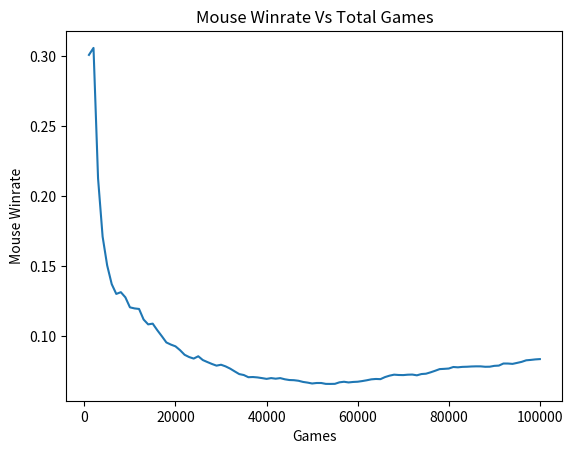

This figure's Python source:
#Hunter Zhao 

import sys
import matplotlib.pyplot as plt 
import numpy as np
import numpy as gfg
import random
#from random import randrange

maze = ([
    [0., 0., 0., 0., 0.],
    [0., -1., 0., 0., 0.],
    [0., 0., 3., 0., 0.],
    [0., 0., 0., -1., 0.],
    [0., 0., 0., 0., 0.]
    ])
#visited_cell_m = 0.8 #track visited cells
rat_mark = 2 #track current rat cell
#visited_cell_c = 
cat_mark = 1
UP = 0
RIGHT = 1
DOWN = 2
LEFT = 3
#actions
actions = {
    UP: "up",
    RIGHT: "right",
    DOWN: "down",
    LEFT: "left",
    }
epsilon = 0.1

class Qmaze(object):
    def __init__(self, maze):
        self.maze1 = np.array(maze)
        max_rows,max_cols = self.maze1.shape    #gets diemensions of maze
        #print(max_rows,max_cols)
        self.goal = (max_rows - 1,max_cols - 1) #where the goal is
        #self.empty_cells = self.get_empty(max_rows, max_cols, self.maze1)   #get all empty cells
        #self.empty_cells.remove(self.goal)  #remove goal from empty cell array
        #print(self.empty_cells)
        #self.create_table()
        self.start()

    def create_table(self):
        max_rows,max_cols = self.maze1.shape
        rows = max_rows * max_cols
        cols = 4
        self.m_q_table = np.zeros((rows, rows, cols))
        #print(self.m_q_table)
        self.c_q_table = np.zeros((rows, rows, cols))  #creates a 3d array with 25x25x4 as q table

    def get_empty(self, max_rows,max_cols, maze1):
        array = []
        for r in range(max_rows):
            for c in range(max_cols):
                if maze1[r,c] == 0.0:
                    cell = (r,c)
                    array.append(cell)
        return array

    def start(self):
        #self.rat = rat
        #self.cat = cat
        self.maze = np.copy(self.maze1)
        #rrow, rcol = rat
        #crow, ccol = cat
        #print(row, col)
        #self.maze[row,col] = visited_cell_m   #mark starting cell as visited
        #self.mstate = (rrow, rcol, "start")    #tracks the current state of the rat
        #self.cstate = (crow, ccol, "start")     #tracks the current start of the cat
        #self.min_reward = -1 * self.maze.size #the minimum reward before restart
        #self.m_total_reward = 0 #current mouse overall reward
        #self.c_total_reward = 0 #current cat overall reward
        #self.visited = set()    #visited cells

    def get_actions(self, row, col, nrows, ncols):
        actions = [0, 1, 2, 3]
        if row == 0:
            actions.remove(0)
        elif row == nrows - 1:
            actions.remove(2)

        if col == 0:
            actions.remove(3)
        elif col == ncols - 1:
            actions.remove(1)

        if row > 0 and self.maze[row - 1, col] == -1.0:
            actions.remove(0)
        if row<nrows-1 and self.maze[row + 1, col] == -1.0:
            actions.remove(2)

        if col > 0 and self.maze[row, col - 1] == -1.0:
            actions.remove(3)
        if col<ncols - 1 and self.maze[row, col + 1] == -1.0:
            actions.remove(1)

        return actions

    def game_status(self, mouse, cat):
        #if self.total_reward <= self.min_reward:
        #    return "loss"
        rat_row, rat_col, _ = mouse.state
        cat_row, cat_col, _ = cat.state
        nrows, ncols = self.maze.shape
        global win
        global loss
        if rat_row == nrows - 1 and rat_col == ncols - 1 and mouse.cheese == 1:
            win = win + 1
            return "won"
        if rat_row == cat_row and rat_col == cat_col:
            loss = loss + 1
            return "loss"
        return "continue"

    #goes through all actions to check for highest qvalue and then output that action
    def get_move(self, m_row, m_col, max_rows, max_cols, c_row, c_col, agent):
        greatest_reward = -99999
        greatest_action = []
        output = 0
        for x in range(4):
            current_q_value = agent.q_table[(m_row * max_rows) + m_col][(c_row * max_rows) + c_col][x]
            if(current_q_value > greatest_reward):
                greatest_action = [x]
                output = greatest_action[0]
                greatest_reward = current_q_value
            elif(current_q_value == greatest_reward):
                greatest_action.append(x)
        #print(len(greatest_action))
        if(len(greatest_action) > 1):
            chosen = random.randrange(len(greatest_action))
            output = greatest_action[chosen]
        return output
    
class Mouse:
    def __init__(self, name):
        self.name = name
        self.q_table = np.zeros((25, 25, 4))
        self.start()

    def start(self):
        self.state = (0, 0, "start")
        self.cheese = 0
        #self.total_reward = 0
        self.list = []

    def update(self, action, qmaze):
        nrow, ncol, nmode = self.state  #get current state of rat
        nrows, ncols = qmaze.maze.shape  #get maze shape

        valid_actions = qmaze.get_actions(nrow, ncol, nrows, ncols)  #get valid actions

        if not valid_actions:
            nmode = "empty"
        if nrow == 2 and ncol == 2 and self.cheese == 0:
            self.cheese = 1
            nmode = "cheese"
            qmaze.maze[2][2] == 0.
            if action == UP:
                nrow -= 1
            elif action == RIGHT:
                ncol += 1
            if action == DOWN:
                nrow += 1
            elif action == LEFT:
                ncol -= 1
        elif action in valid_actions:
            nmode = "valid"
            if action == UP:
                nrow -= 1
            elif action == RIGHT:
                ncol += 1
            if action == DOWN:
                nrow += 1
            elif action == LEFT:
                ncol -= 1
        else:   #action not recognized
            nmode = "invalid"

        #new state after action
        self.state = (nrow, ncol, nmode)

    def get_reward(self, qmaze, cat):
        rat_row, rat_col, mode = self.state
        cat_row, cat_col, __ = cat.state
        nrows, ncols = qmaze.maze.shape
        if rat_row == cat_row and rat_col == cat_col:
            return -100
        if rat_row == nrows-1 and rat_col == ncols-1 and self.cheese == 1:
            return 100.0
        if mode == "empty":
            return -100
        if mode == "cheese":
            return 20.
        if mode == "invalid":
            return -7.5
        if mode == "valid":
            return -0.04
        #print("rip")

    #goes through a set of valid actions in order to choose action with highest qvalue
    def rec_get_move(self, row, col, max_rows, max_cols, cat_row, cat_col, qmaze):
        valid = qmaze.get_actions(row, col, max_rows, max_cols)
        greatest_reward = -99999
        greatest_action = []
        output = 0
        for x in valid:
            current_q_value = self.q_table[(row * max_rows) + col][(cat_row * max_rows) + cat_col][x]
            if(current_q_value > greatest_reward):
                greatest_action = [x]
                output = greatest_action[0]
                greatest_reward = current_q_value
            elif(current_q_value == greatest_reward):
                greatest_action.append(x)
        #print(len(greatest_action))
        if(len(greatest_action) > 1):
            chosen = random.randrange(len(greatest_action))
            output = greatest_action[chosen]
        return output

    #recursively calls itself to find the max reward based off of n
    def getFuture(self, cur_row, cur_col, tot_row, tot_col, cat_row, cat_col, qmaze, n):
        if n == 1:
            #print((cur_row * tot_row) + cur_col)
            return max(self.q_table[(cur_row * tot_row) + cur_col][(cat_row * tot_row) + cat_col]) *.95
        elif n > 1:
            best = self.rec_get_move(cur_row, cur_col, tot_row, tot_col, cat_row, cat_col, qmaze)
            if best == 0:
                return max(self.q_table[(cur_row * tot_row) + cur_col][(cat_row * tot_row) + cat_col][0], self.getFuture(cur_row - 1, cur_col, tot_row, tot_col, cat_row, cat_col, qmaze, n-1)) *.95
            elif best == 1:
                return max(self.q_table[(cur_row * tot_row) + cur_col][(cat_row * tot_row) + cat_col][1], self.getFuture(cur_row, cur_col + 1, tot_row, tot_col, cat_row, cat_col, qmaze, n-1)) *.95
            elif best == 2:
                return max(self.q_table[(cur_row * tot_row) + cur_col][(cat_row * tot_row) + cat_col][2], self.getFuture(cur_row + 1, cur_col, tot_row, tot_col, cat_row, cat_col, qmaze, n-1)) *.95
            elif best == 3:
                return max(self.q_table[(cur_row * tot_row) + cur_col][(cat_row * tot_row) + cat_col][3], self.getFuture(cur_row, cur_col - 1, tot_row, tot_col, cat_row, cat_col, qmaze, n-1)) *.95

    #updates qtable with the q learning algorithim
    def qUpdate(self, prev_row, prev_col, new_move, cat, qmaze):
        max_rows,max_cols = qmaze.maze1.shape
        rat_row, rat_col, _ = self.state
        cat_row, cat_col, _ = cat.state
        old = self.q_table[(prev_row * max_rows) + prev_col][(cat_row * max_rows) + cat_col][new_move]
        learning_rate = .5
        reward = self.reward
        #discount_factor = 0.95
        future_value = self.getFuture(rat_row, rat_col, max_rows, max_cols, cat_row, cat_col, qmaze, n)
        #print("new move", new_move)
        self.q_table[(prev_row * max_rows) + prev_col][(cat_row * max_rows) + cat_col][new_move] = old + learning_rate * (reward + future_value - old)
        #print(self.q_table)

    def move(self, action, qmaze, cat):
        self.update(action, qmaze)
        self.reward = self.get_reward(qmaze, cat)  #gets reward of action
        self.list.append(action)
        #print(self.reward)
        #self.total_reward += self.reward    #adds reward of action to overall reward

class Cat:
    def __init__(self, name):
        self.name = name
        self.q_table = np.zeros((25, 25, 4))
        self.start()
    
    def start(self):
        self.state = (4, 4, "start")
        self.list = []

    def update(self, action, qmaze):
        nrow, ncol, nmode = self.state  #get current state of cat
        nrows, ncols = qmaze.maze.shape  #get maze shape

        valid_actions = qmaze.get_actions(nrow, ncol, nrows, ncols)  #get valid actions

        if not valid_actions:
            nmode = "empty"
        elif action in valid_actions:
            nmode = "valid"
            if action == UP:
                nrow -= 1
            elif action == RIGHT:
                ncol += 1
            if action == DOWN:
                nrow += 1
            elif action == LEFT:
                ncol -= 1
        else:   #action not recognized
            nmode = "invalid"
        
        #new state after action
        self.state = (nrow, ncol, nmode)

    def get_reward(self, qmaze, mouse):
        cat_row, cat_col, mode = self.state
        rat_row, rat_col, __ = mouse.state
        nrows, ncols = qmaze.maze.shape
        if rat_row == cat_row and rat_col == cat_col:
            return 100
        if rat_row == nrows-1 and rat_col == ncols-1 and mouse.cheese == 1:
            return -100.0
        if mode == "empty":
            return -100
        if mode == "invalid":
            return -7.5
        if mode == "valid":
            return -0.04

    #goes through a set of valid actions in order to choose action with highest qvalue
    def rec_get_move(self, row, col, max_rows, max_cols, cat_row, cat_col, qmaze):
        valid = qmaze.get_actions(cat_row, cat_col, max_rows, max_cols)
        greatest_reward = -99999
        greatest_action = []
        output = 0
        for x in valid:
            current_q_value = self.q_table[(row * max_rows) + col][(cat_row * max_rows) + cat_col][x]
            if(current_q_value > greatest_reward):
                greatest_action = [x]
                output = greatest_action[0]
                greatest_reward = current_q_value
            elif(current_q_value == greatest_reward):
                greatest_action.append(x)
        #print(len(greatest_action))
        if(len(greatest_action) > 1):
            chosen = random.randrange(len(greatest_action))
            output = greatest_action[chosen]
        return output

    #recursively calls itself to find the max reward based off of n
    def getFuture(self, rat_row, rat_col, tot_row, tot_col, cur_row, cur_col, qmaze, n):
        discount_factor = .95
        if n == 1:
            #print((cur_row * tot_row) + cur_col)
            return max(self.q_table[(rat_row * tot_row) + rat_col][(cur_row * tot_row) + cur_col]) * discount_factor
        elif n > 1:
            best = self.rec_get_move(rat_row, rat_col, tot_row, tot_col, cur_row, cur_col, qmaze)
            if best == 0:
                return max(self.q_table[(rat_row * tot_row) + rat_col][(cur_row * tot_row) + cur_col][0], self.getFuture(rat_row, rat_col, tot_row, tot_col, cur_row - 1, cur_col, qmaze, n-1)) * discount_factor
            elif best == 1:
                return max(self.q_table[(rat_row * tot_row) + rat_col][(cur_row * tot_row) + cur_col][1], self.getFuture(rat_row, rat_col, tot_row, tot_col, cur_row, cur_col + 1, qmaze, n-1)) * discount_factor
            elif best == 2:
                return max(self.q_table[(rat_row * tot_row) + rat_col][(cur_row * tot_row) + cur_col][2], self.getFuture(rat_row, rat_col, tot_row, tot_col, cur_row + 1, cur_col, qmaze, n-1)) * discount_factor
            elif best == 3:
                return max(self.q_table[(rat_row * tot_row) + rat_col][(cur_row * tot_row) + cur_col][3], self.getFuture(rat_row, rat_col, tot_row, tot_col, cur_row, cur_col - 1, qmaze, n-1)) * discount_factor

    #updates qtable with the q learning algorithim
    def qUpdate(self, prev_row, prev_col, new_move, mouse, qmaze):
        max_rows,max_cols = qmaze.maze1.shape
        rat_row, rat_col, _ = mouse.state
        cat_row, cat_col, _ = self.state
        old = self.q_table[(rat_row * max_rows) + rat_col][(prev_row * max_rows) + prev_col][new_move]
        learning_rate = .5
        reward = self.reward
        #discount_factor = 0.95
        future_value = self.getFuture(rat_row, rat_col, max_rows, max_cols, cat_row, cat_col, qmaze, n)
        #print("new move", new_move)
        self.q_table[(rat_row * max_rows) + rat_col][(prev_row * max_rows) + prev_col][new_move] = old + learning_rate * (reward + future_value - old)
        #print(self.q_table)

    def move(self, action, qmaze, cat):
        self.update(action, qmaze)
        self.reward = self.get_reward(qmaze, cat)  #gets reward of action
        self.list.append(action)
        #print(self.reward)
        #self.total_reward += self.reward    #adds reward of action to overall reward

def show(new_maze, mouse, cat):
    plt.ion()
    nrows, ncols = new_maze.maze.shape
    canvas = np.copy(new_maze.maze)
    rat_row, rat_col, _ = mouse.state
    cat_row, cat_col, _ = cat.state
    canvas[rat_row, rat_col] = -3   # rat cell
    canvas[cat_row, cat_col] = -2  # cat cell
    canvas[nrows-1, ncols-1] = 2 # exit cell
    plt.imshow(canvas)
    #plt.show()
    plt.pause(.1)

def play_game(qmaze, mouse, cat):
    #while(1):   #runs forever until stopped
    qmaze.start()  #restarts the maze with rat and cat at the coordinates
    mouse.start()
    cat.start()
    a = 1   #keep track of game status
    #b = random.randrange(10000)
    while(a):
        #if b == 500:
            #show(qmaze, mouse, cat)
            #epsilon = epsilon - .01
        max_rows, max_cols = qmaze.maze1.shape  #maze shape
        m_prev_row, m_prev_col, _ = mouse.state     #rat state
        c_prev_row, c_prev_col, _ = cat.state       #cat state
        if(epsilon > random.random()):
            new_move = random.randrange(4)  #epsilon exploration
        else:
            new_move = qmaze.get_move(m_prev_row, m_prev_col, max_rows, max_cols, c_prev_row,c_prev_col, mouse)   #gets next move based on current qtable values
        mouse.move(new_move, qmaze, cat)    #tracks maze status
        status = qmaze.game_status(mouse, cat) #get game status
        #envstate = qmaze.observe(mouse, cat)   #get maze state
        mouse.qUpdate(m_prev_row, m_prev_col, new_move, cat, qmaze)     #updates qtable
        #print(qmaze.q_table)
        #print("\n")
        if(status == "loss" or status == "won"):
            a = 0
        else:
            if(epsilon > random.random()):
                new_move = random.randrange(4)  #epsilon exploration
            else:
                new_move = qmaze.get_move(m_prev_row, m_prev_col, max_rows, max_cols, c_prev_row, c_prev_col, cat)   #gets next move based on current qtable values
            cat.move(new_move, qmaze, mouse)    #tracks maze status
            status = qmaze.game_status(mouse, cat) #get game status
            #envstate = qmaze.observe(mouse, cat)   #get maze state
            cat.qUpdate(c_prev_row, c_prev_col, new_move, mouse, qmaze)    #updates qtable
            if(status == "loss"):
                mouse.reward = -100
                mouse.qUpdate(m_prev_row, m_prev_col, new_move, cat, qmaze)
            #print(qmaze.q_table)
            #print("\n")
            if(status == "loss" or status == "won"):
                a = 0
        
    strm = "".join(str(e) for e in mouse.list)
    strc = "".join(str(e) for e in cat.list)
    #print(strm + " " + strc)
    return

n = 1
win = 1
loss = 1
games = 0
winsList = []
gamesList =[]

def main(args = None):
    args = sys.argv
    #n = int(n)
    new_maze = Qmaze(maze)
    mouse = Mouse("mouse")
    cat = Cat("cat")
    global games
    while(games < 100000):
        play_game(new_maze, mouse, cat)
        games = games + 1
        if((games % 1000) == 0):
            winsList.append(win/(games))
            gamesList.append(games)
    plt.plot(gamesList, winsList)
    plt.title('Mouse Winrate Vs Total Games')
    plt.xlabel('Games')
    plt.ylabel('Mouse Winrate')
    plt.show()        

if __name__ == "__main__":
    main()

#show(new_maze)
#canvas, reward, game_over = new_maze.move(UP)
#print(new_maze.state)
#print("reward=", reward)
#print("canvas=", canvas)
#show(new_maze)
